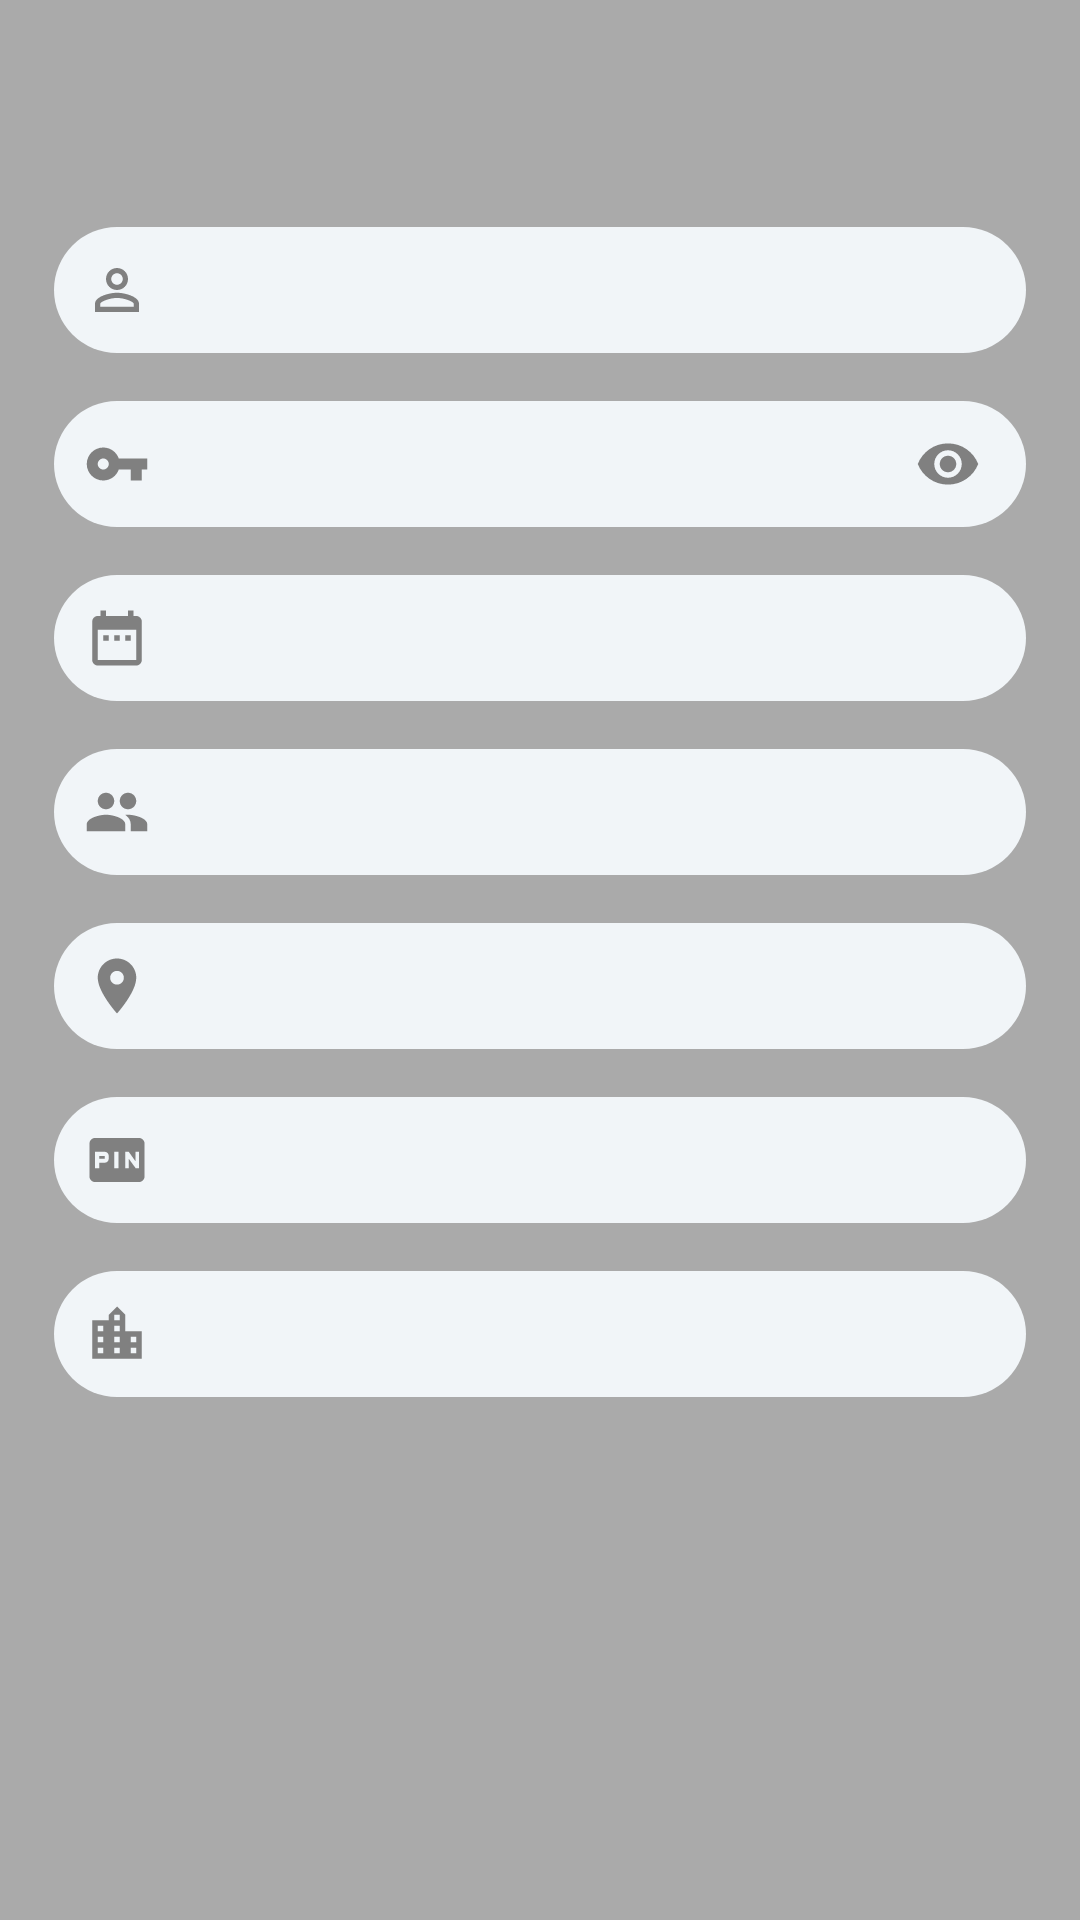

Write the Android layout XML for this screen, with the resource values it uses.
<!-- AndroidManifest.xml: application theme AppTheme -->
<!-- res/layout/activity_display_data.xml -->
<?xml version="1.0" encoding="utf-8"?>
<ScrollView
    xmlns:android="http://schemas.android.com/apk/res/android"
    xmlns:app="http://schemas.android.com/apk/res-auto"
    xmlns:tools="http://schemas.android.com/tools"
    android:layout_width="match_parent"
    android:background="@android:color/darker_gray"
    android:layout_height="wrap_content">


    <LinearLayout
        android:layout_width="match_parent"
        android:layout_height="match_parent"
        android:orientation="vertical"
        android:padding="10dp"
        tools:context=".DisplayData">

        <TextView
            android:id="@+id/displayUserCounter"
            android:layout_width="match_parent"
            android:layout_height="wrap_content"
            android:textSize="19sp"
            android:textColor="@color/darkBlue"
            android:layout_margin="16dp"
            android:gravity="center"/>

        <TextView
            android:textAppearance="@style/TextAppearance.AppCompat.Small"
            android:id="@+id/displayName"
            android:textColor="@color/darkBlue"
            android:layout_width="match_parent"
            android:layout_height="wrap_content"
            android:layout_margin="@dimen/displayInnerMargin"
            android:background="@drawable/text_edit_style"
            android:drawableStart="@drawable/person_icon"
            android:drawablePadding="@dimen/drawablePadding" />

        <RelativeLayout
            android:layout_width="match_parent"
            android:layout_height="wrap_content"
            android:layout_margin="@dimen/displayInnerMargin"
            android:background="@drawable/text_edit_style">

            <ImageView
                android:id="@+id/displayShowPassword"
                android:layout_width="@dimen/drawableSize"
                android:layout_height="@dimen/drawableSize"
                android:layout_alignParentEnd="true"
                android:layout_centerVertical="true"
                android:textColor="@color/darkBlue"
                android:layout_marginEnd="5dp"
                android:contentDescription="Show Password Icon"
                android:src="@drawable/icon_show_password"
                android:translationZ="30dp" />


            <TextView
                android:textAppearance="@style/TextAppearance.AppCompat.Small"
                android:id="@+id/displayPassordField"
                android:layout_width="match_parent"
                android:layout_height="wrap_content"
                android:layout_alignParentStart="true"
                android:layout_alignParentEnd="true"
                android:layout_centerVertical="true"
                android:background="@android:color/transparent"
                android:textColor="@color/darkBlue"
                android:drawableStart="@drawable/icon_key"
                android:drawablePadding="@dimen/drawablePadding"/>

        </RelativeLayout>

        <TextView
            android:textAppearance="@style/TextAppearance.AppCompat.Small"
            android:id="@+id/displayDob"
            android:layout_width="match_parent"
            android:textColor="@color/darkBlue"
            android:layout_height="wrap_content"
            android:layout_margin="@dimen/displayInnerMargin"
            android:background="@drawable/text_edit_style"
            android:drawableStart="@drawable/calendar_icon"
            android:drawablePadding="@dimen/drawablePadding" />

        <TextView
            android:id="@+id/displayGender"
            android:layout_width="match_parent"
            android:textAppearance="@style/TextAppearance.AppCompat.Small"
            android:layout_height="wrap_content"
            android:layout_margin="@dimen/displayInnerMargin"
            android:background="@drawable/text_edit_style"
            android:textColor="@color/darkBlue"
            android:drawableStart="@drawable/icon_people"
            android:drawablePadding="@dimen/drawablePadding" />

        <TextView
            android:id="@+id/displayLocation"
            android:layout_width="match_parent"
            android:layout_height="wrap_content"
            android:layout_margin="@dimen/displayInnerMargin"
            android:textColor="@color/darkBlue"
            android:background="@drawable/text_edit_style"
            android:textAppearance="@style/TextAppearance.AppCompat.Small"
            android:drawableStart="@drawable/icon_location"
            android:drawablePadding="@dimen/drawablePadding" />

        <TextView
            android:id="@+id/displayPin"
            android:layout_width="match_parent"
            android:layout_height="wrap_content"
            android:layout_margin="@dimen/displayInnerMargin"
            android:background="@drawable/text_edit_style"
            android:textAppearance="@style/TextAppearance.AppCompat.Small"
            android:textColor="@color/darkBlue"
            android:drawableStart="@drawable/icon_pin"
            android:drawablePadding="@dimen/drawablePadding" />

        <TextView
            android:id="@+id/displayCountry"
            android:textAppearance="@style/TextAppearance.AppCompat.Small"
            android:layout_width="match_parent"
            android:layout_height="wrap_content"
            android:layout_margin="@dimen/displayInnerMargin"
            android:background="@drawable/text_edit_style"
            android:drawableStart="@drawable/icon_city"
            android:textColor="@color/darkBlue"
            android:drawablePadding="@dimen/drawablePadding" />

    </LinearLayout>

</ScrollView>
<!-- resources referenced by this layout -->
<resources>
  <color name="darkBlue">#23283a</color>
  <dimen name="displayInnerMargin">8dp</dimen>
  <dimen name="drawablePadding">13dp</dimen>
  <dimen name="drawableSize">22dp</dimen>
  <!-- drawable calendar_icon (drawable) -->
  <vector xmlns:android="http://schemas.android.com/apk/res/android"
      android:width="@dimen/drawableSize"
      android:height="@dimen/drawableSize"
      android:tint="#808080"
      android:viewportWidth="24.0"
      android:viewportHeight="24.0">
      <path
          android:fillColor="#FF000000"
          android:pathData="M9,11L7,11v2h2v-2zM13,11h-2v2h2v-2zM17,11h-2v2h2v-2zM19,4h-1L18,2h-2v2L8,4L8,2L6,2v2L5,4c-1.11,0 -1.99,0.9 -1.99,2L3,20c0,1.1 0.89,2 2,2h14c1.1,0 2,-0.9 2,-2L21,6c0,-1.1 -0.9,-2 -2,-2zM19,20L5,20L5,9h14v11z" />
  </vector>
  <!-- drawable icon_city (drawable) -->
  <vector xmlns:android="http://schemas.android.com/apk/res/android"
      android:width="@dimen/drawableSize"
      android:height="@dimen/drawableSize"
      android:tint="#808080"
      android:viewportWidth="24.0"
      android:viewportHeight="24.0">
      <path
          android:fillColor="#FF000000"
          android:pathData="M15,11L15,5l-3,-3 -3,3v2L3,7v14h18L21,11h-6zM7,19L5,19v-2h2v2zM7,15L5,15v-2h2v2zM7,11L5,11L5,9h2v2zM13,19h-2v-2h2v2zM13,15h-2v-2h2v2zM13,11h-2L11,9h2v2zM13,7h-2L11,5h2v2zM19,19h-2v-2h2v2zM19,15h-2v-2h2v2z" />
  </vector>
  <!-- drawable icon_key (drawable) -->
  <vector xmlns:android="http://schemas.android.com/apk/res/android"
      android:width="@dimen/drawableSize"
      android:height="@dimen/drawableSize"
      android:tint="#808080"
      android:viewportWidth="24.0"
      android:viewportHeight="24.0">
      <path
          android:fillColor="#FF000000"
          android:pathData="M12.65,10C11.83,7.67 9.61,6 7,6c-3.31,0 -6,2.69 -6,6s2.69,6 6,6c2.61,0 4.83,-1.67 5.65,-4H17v4h4v-4h2v-4H12.65zM7,14c-1.1,0 -2,-0.9 -2,-2s0.9,-2 2,-2 2,0.9 2,2 -0.9,2 -2,2z" />
  </vector>
  <!-- drawable icon_location (drawable) -->
  <vector xmlns:android="http://schemas.android.com/apk/res/android"
      android:width="@dimen/drawableSize"
      android:height="@dimen/drawableSize"
      android:tint="#808080"
      android:viewportWidth="24.0"
      android:viewportHeight="24.0">
      <path
          android:fillColor="#FF000000"
          android:pathData="M12,2C8.13,2 5,5.13 5,9c0,5.25 7,13 7,13s7,-7.75 7,-13c0,-3.87 -3.13,-7 -7,-7zM12,11.5c-1.38,0 -2.5,-1.12 -2.5,-2.5s1.12,-2.5 2.5,-2.5 2.5,1.12 2.5,2.5 -1.12,2.5 -2.5,2.5z" />
  </vector>
  <!-- drawable icon_show_password (drawable) -->
  <vector xmlns:android="http://schemas.android.com/apk/res/android"
      android:width="@dimen/drawableSize"
      android:height="@dimen/drawableSize"
      android:tint="#808080"
      android:viewportWidth="24.0"
      android:viewportHeight="24.0">
      <path
          android:fillColor="#FF000000"
          android:pathData="M12,4.5C7,4.5 2.73,7.61 1,12c1.73,4.39 6,7.5 11,7.5s9.27,-3.11 11,-7.5c-1.73,-4.39 -6,-7.5 -11,-7.5zM12,17c-2.76,0 -5,-2.24 -5,-5s2.24,-5 5,-5 5,2.24 5,5 -2.24,5 -5,5zM12,9c-1.66,0 -3,1.34 -3,3s1.34,3 3,3 3,-1.34 3,-3 -1.34,-3 -3,-3z" />
  </vector>
  <!-- drawable text_edit_style (drawable) -->
  <?xml version="1.0" encoding="utf-8"?>
  <shape xmlns:android="http://schemas.android.com/apk/res/android">
      <corners android:radius="25dp" />
      <padding
          android:bottom="10dp"
          android:left="10dp"
          android:right="10dp"
          android:top="10dp" />
      <solid android:color="@color/azure" />
  </shape>
  <style name="AppTheme" parent="Theme.AppCompat.Light.NoActionBar">
          
          <item name="colorPrimary">@color/colorPrimary</item>
          <item name="colorPrimaryDark">@color/colorPrimaryDark</item>
          <item name="colorAccent">@color/colorAccent</item>'
      </style>
  <color name="azure">#F1F5F8</color>
  <color name="colorPrimary">#008577</color>
  <color name="colorPrimaryDark">#00574B</color>
  <color name="colorAccent">#D81B60</color>
</resources>
